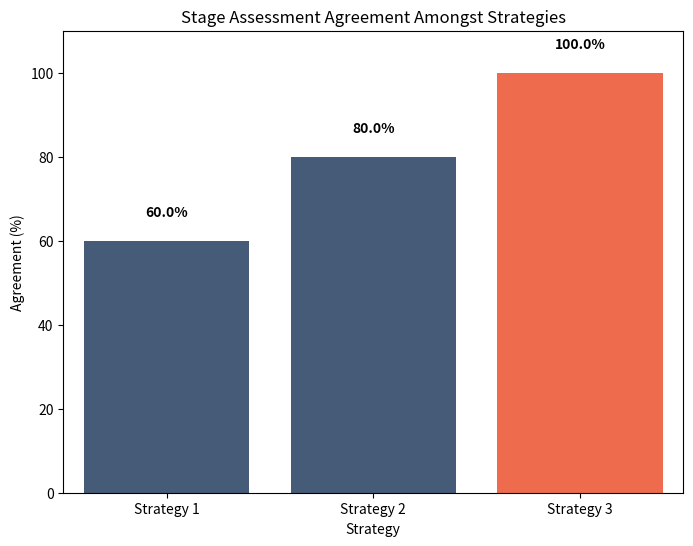

This figure's Python source: (Note: this script raises an exception after producing the figure.)
import seaborn as sns
import matplotlib.pyplot as plt

# Data
strategies = ['Strategy 1', 'Strategy 2', 'Strategy 3']
agreements = [60.0, 80.0, 100.0]

# Find the index of the strategy with the highest agreement
max_index = agreements.index(max(agreements))

# Create bar chart with Seaborn
plt.figure(figsize=(8, 6))
ax = sns.barplot(x=strategies, y=agreements, color='#3d5a80')

# Add percentages on top of bars in bold
for i, v in enumerate(agreements):
    ax.text(i, v + 5, f'{v:.1f}%', ha='center', va='bottom', fontweight='bold')

# Add a marker on the bar with the highest agreement
ax.patches[max_index].set_facecolor('#ee6c4d')

# Increase the maximum value of the y-axis
plt.ylim(0, 110)

# Add title and labels
plt.title('Stage Assessment Agreement Amongst Strategies')
plt.xlabel('Strategy')
plt.ylabel('Agreement (%)')

plt.savefig("PYTHON/DataAnalysis/Graphs/strategy_agreement.png")

# Show plot
#plt.show()
